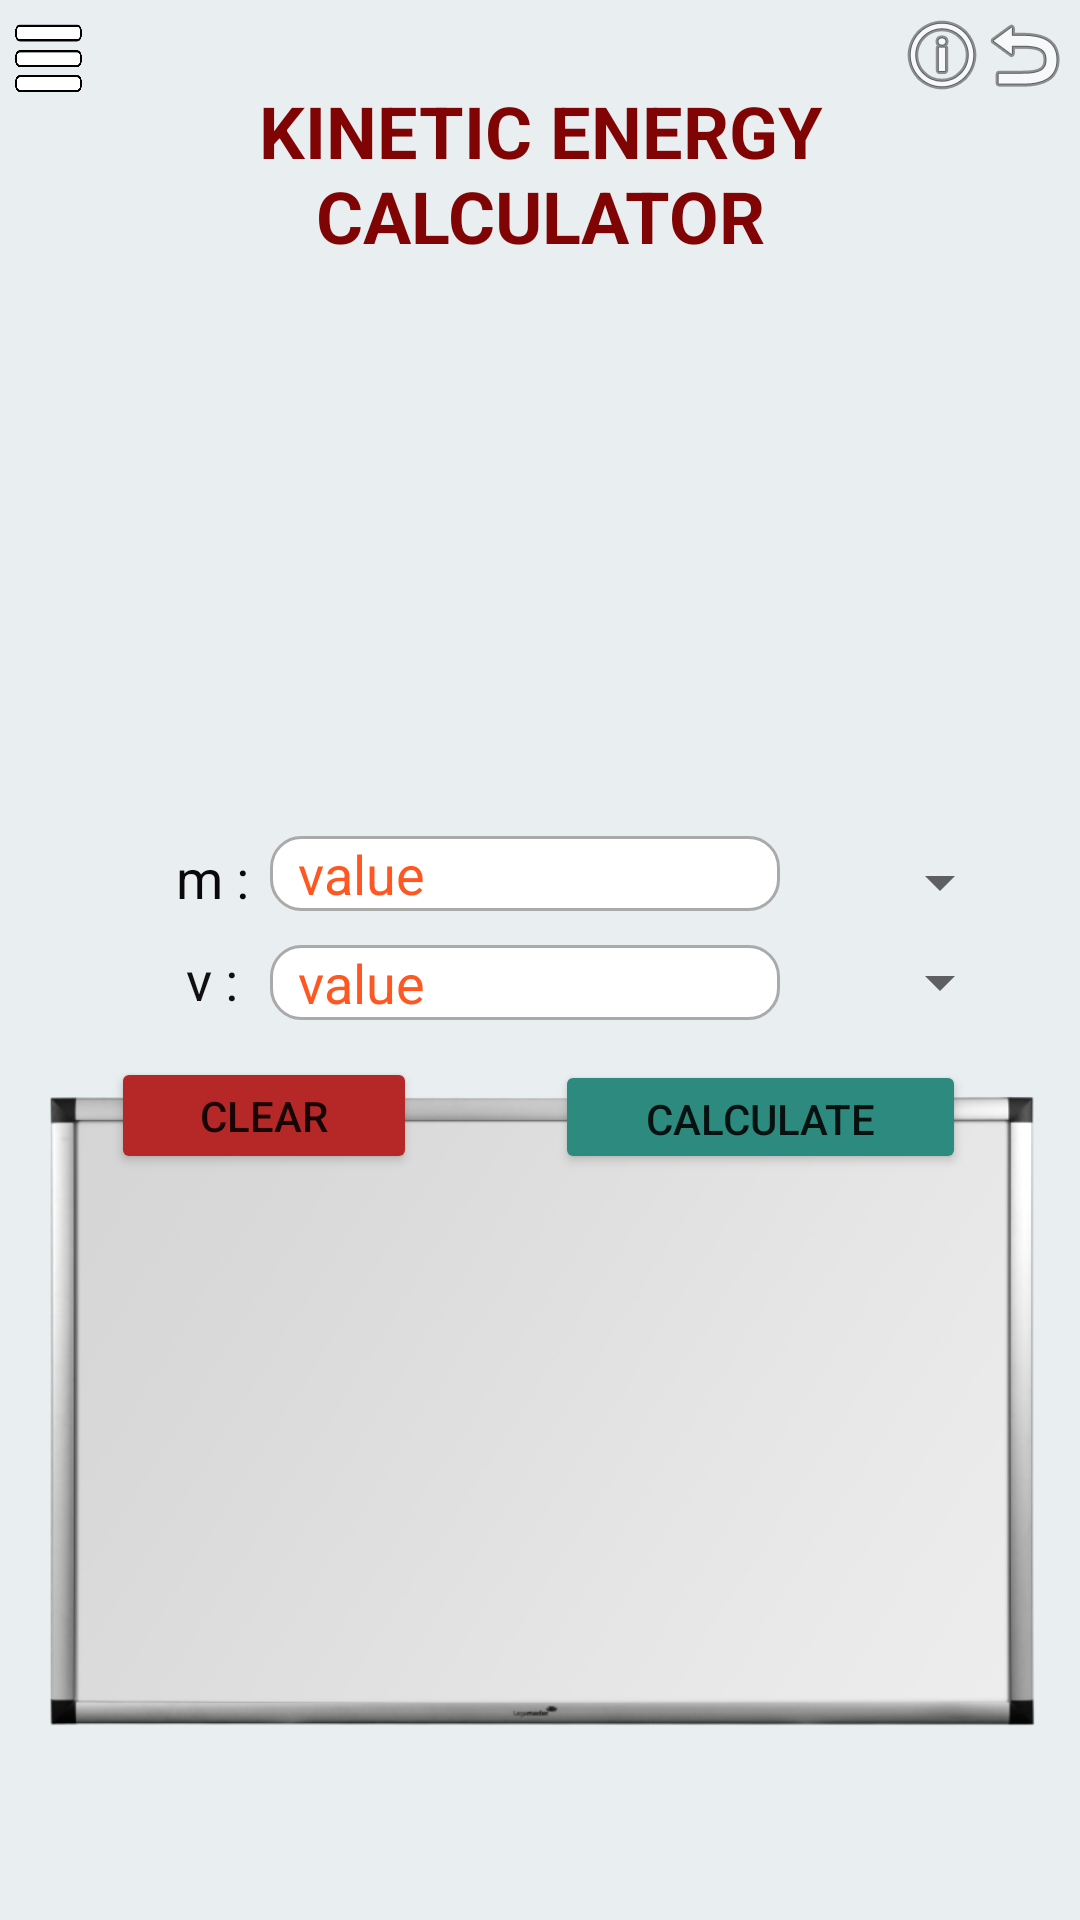

The Android layout XML behind this screen, and the referenced resources:
<!-- AndroidManifest.xml: application theme Theme.PsixCalculator -->
<!-- res/layout/activity_home5.xml -->
<?xml version="1.0" encoding="utf-8"?>
<androidx.constraintlayout.widget.ConstraintLayout xmlns:android="http://schemas.android.com/apk/res/android"
    xmlns:app="http://schemas.android.com/apk/res-auto"
    xmlns:tools="http://schemas.android.com/tools"
    android:id="@+id/main_layout_id"
    android:layout_width="match_parent"
    android:layout_height="match_parent"
    android:background="#E9EEF1"
    tools:context=".Home5">
    <ImageButton
        android:id="@+id/imageView5"
        android:layout_width="wrap_content"
        android:layout_height="wrap_content"
        android:background="#00FFFFFF"
        android:onClick="back"
        android:scaleType="fitXY"
        app:layout_constraintBottom_toBottomOf="parent"
        app:layout_constraintEnd_toEndOf="parent"
        app:layout_constraintHorizontal_bias="0.992"
        app:layout_constraintStart_toStartOf="parent"
        app:layout_constraintTop_toTopOf="parent"
        app:layout_constraintVertical_bias="0.004"
        app:srcCompat="@android:drawable/ic_menu_revert" />

    <TextView
        android:id="@+id/textView5"
        android:layout_width="74dp"
        android:layout_height="25dp"
        android:fontFamily="sans-serif"
        android:gravity="center_horizontal"
        android:text="v :"
        android:textAlignment="center"
        android:textColor="#101010"
        android:textSize="18sp"
        app:layout_constraintBottom_toBottomOf="parent"
        app:layout_constraintEnd_toEndOf="parent"
        app:layout_constraintHorizontal_bias="0.118"
        app:layout_constraintStart_toStartOf="parent"
        app:layout_constraintTop_toTopOf="parent"
        app:layout_constraintVertical_bias="0.511" />

    <ImageButton
        android:id="@+id/button"
        android:layout_width="27dp"
        android:layout_height="38dp"
        android:background="#00FFFFFF"
        android:onClick="showPopup"
        android:scaleType="fitXY"
        app:layout_constraintBottom_toBottomOf="parent"
        app:layout_constraintEnd_toEndOf="parent"
        app:layout_constraintHorizontal_bias="0.008"
        app:layout_constraintStart_toStartOf="parent"
        app:layout_constraintTop_toTopOf="parent"
        app:layout_constraintVertical_bias="0.005"
        app:srcCompat="@drawable/menu1" />

    <ImageButton
        android:id="@+id/imageButton"
        android:layout_width="wrap_content"
        android:layout_height="wrap_content"
        android:background="#00FFFFFF"
        android:scaleType="fitXY"
        app:layout_constraintBottom_toBottomOf="parent"
        app:layout_constraintEnd_toEndOf="parent"
        app:layout_constraintHorizontal_bias="0.899"
        app:layout_constraintStart_toEndOf="@+id/button"
        app:layout_constraintTop_toTopOf="parent"
        app:layout_constraintVertical_bias="0.004"
        app:srcCompat="@android:drawable/ic_menu_info_details" />

    <ImageView
        android:id="@+id/imageView"
        android:layout_width="381dp"
        android:layout_height="283dp"
        app:layout_constraintBottom_toBottomOf="parent"
        app:layout_constraintEnd_toEndOf="parent"
        app:layout_constraintHorizontal_bias="0.466"
        app:layout_constraintStart_toStartOf="parent"
        app:layout_constraintTop_toTopOf="parent"
        app:layout_constraintVertical_bias="0.933"
        app:srcCompat="@drawable/wboard" />

    <EditText
        android:id="@+id/editTextTextPersonName"
        android:layout_width="170dp"
        android:layout_height="25dp"
        android:background="@drawable/custom_input"
        android:paddingStart="5dp"
        android:paddingEnd="5dp"
        android:textColor="#0C0C0C"
        android:ems="10"
        android:hint=" value"
        android:inputType="numberDecimal"
        android:textColorHint="#FF5722"
        app:layout_constraintBottom_toTopOf="@+id/editTextTextPersonName2"
        app:layout_constraintEnd_toEndOf="parent"
        app:layout_constraintHorizontal_bias="0.473"
        app:layout_constraintStart_toStartOf="parent"
        app:layout_constraintTop_toTopOf="parent"
        app:layout_constraintVertical_bias="0.961" />

    <EditText
        android:id="@+id/editTextTextPersonName2"
        android:layout_width="170dp"
        android:layout_height="25dp"
        android:background="@drawable/custom_input"
        android:paddingStart="5dp"
        android:paddingEnd="5dp"
        android:textColor="#0C0C0C"
        android:ems="10"
        android:hint=" value"
        android:inputType="numberDecimal"
        android:textColorHint="#FF5722"
        app:layout_constraintBottom_toBottomOf="parent"
        app:layout_constraintEnd_toEndOf="parent"
        app:layout_constraintHorizontal_bias="0.473"
        app:layout_constraintStart_toStartOf="parent"
        app:layout_constraintTop_toTopOf="parent"
        app:layout_constraintVertical_bias="0.512" />

    <Spinner
        android:id="@+id/spinner"
        android:layout_width="100dp"
        android:layout_height="24dp"
        android:spinnerMode="dropdown"
        app:layout_constraintBottom_toBottomOf="parent"
        app:layout_constraintEnd_toEndOf="parent"
        app:layout_constraintHorizontal_bias="0.913"
        app:layout_constraintStart_toStartOf="parent"
        app:layout_constraintTop_toTopOf="parent"
        app:layout_constraintVertical_bias="0.458" />

    <Spinner
        android:id="@+id/spinner2"
        android:layout_width="100dp"
        android:layout_height="24dp"
        android:spinnerMode="dropdown"
        app:layout_constraintBottom_toBottomOf="parent"
        app:layout_constraintEnd_toEndOf="parent"
        app:layout_constraintHorizontal_bias="0.913"
        app:layout_constraintStart_toStartOf="parent"
        app:layout_constraintTop_toTopOf="parent"
        app:layout_constraintVertical_bias="0.512" />

    <TextView
        android:id="@+id/textView2"
        android:layout_width="74dp"
        android:layout_height="25dp"
        android:fontFamily="sans-serif"
        android:gravity="center_horizontal"
        android:text="m :"
        android:textAlignment="center"
        android:textColor="#090909"
        android:textSize="18sp"
        app:layout_constraintBottom_toBottomOf="parent"
        app:layout_constraintEnd_toEndOf="parent"
        app:layout_constraintHorizontal_bias="0.118"
        app:layout_constraintStart_toStartOf="parent"
        app:layout_constraintTop_toTopOf="parent"
        app:layout_constraintVertical_bias="0.456" />

    <TextView
        android:id="@+id/textView4"
        android:layout_width="255dp"
        android:layout_height="84dp"
        android:background="#00DCD9C5"
        android:gravity="center_horizontal"
        android:paddingLeft="15dp"
        android:paddingTop="5dp"
        android:paddingRight="15dp"
        android:paddingBottom="5dp"
        android:text="Kinetic Energy Calculator"
        android:textAlignment="center"
        android:textAllCaps="true"
        android:textColor="#800404"
        android:textSize="24sp"
        android:textStyle="bold"
        app:layout_constraintBottom_toBottomOf="parent"
        app:layout_constraintEnd_toEndOf="parent"
        app:layout_constraintStart_toStartOf="parent"
        app:layout_constraintTop_toTopOf="parent"
        app:layout_constraintVertical_bias="0.04" />

    <Button
        android:id="@+id/button2"
        android:layout_width="137dp"
        android:layout_height="38dp"
        android:onClick="btnfunction"
        android:text="Calculate"
        app:backgroundTint="#2C8A7E"
        app:layout_constraintBottom_toBottomOf="parent"
        app:layout_constraintEnd_toEndOf="parent"
        app:layout_constraintHorizontal_bias="0.829"
        app:layout_constraintStart_toStartOf="parent"
        app:layout_constraintTop_toTopOf="parent"
        app:layout_constraintVertical_bias="0.587" />

    <Button
        android:id="@+id/button3"
        android:layout_width="102dp"
        android:layout_height="39dp"
        android:onClick="clear"
        android:text="Clear"
        app:backgroundTint="#B62828"
        app:layout_constraintBottom_toBottomOf="parent"
        app:layout_constraintEnd_toEndOf="parent"
        app:layout_constraintHorizontal_bias="0.143"
        app:layout_constraintStart_toStartOf="parent"
        app:layout_constraintTop_toTopOf="parent"
        app:layout_constraintVertical_bias="0.586" />

    <ImageView
        android:id="@+id/imageView3"
        android:layout_width="229dp"
        android:layout_height="154dp"
        app:layout_constraintBottom_toBottomOf="parent"
        app:layout_constraintEnd_toEndOf="parent"
        app:layout_constraintHorizontal_bias="0.496"
        app:layout_constraintStart_toStartOf="parent"
        app:layout_constraintTop_toTopOf="parent"
        app:layout_constraintVertical_bias="0.205"
        app:srcCompat="@drawable/kinetic" />

    <ImageButton
        android:id="@+id/imageButton2"
        android:layout_width="31dp"
        android:layout_height="31dp"
        android:background="#00FFFFFF"
        android:onClick="home5"
        android:scaleType="fitXY"
        app:layout_constraintBottom_toBottomOf="parent"
        app:layout_constraintEnd_toEndOf="parent"
        app:layout_constraintHorizontal_bias="0.105"
        app:layout_constraintStart_toStartOf="parent"
        app:layout_constraintTop_toTopOf="parent"
        app:layout_constraintVertical_bias="0.005"
        app:srcCompat="@drawable/homey" />

    <TextView
        android:id="@+id/textView3"
        android:layout_width="265dp"
        android:layout_height="161dp"
        android:gravity="center_horizontal"
        android:textAlignment="center"
        android:textSize="18sp"
        app:layout_constraintBottom_toBottomOf="@+id/imageView"
        app:layout_constraintEnd_toEndOf="@+id/imageView"
        app:layout_constraintStart_toStartOf="@+id/imageView"
        app:layout_constraintTop_toTopOf="@+id/imageView" />

</androidx.constraintlayout.widget.ConstraintLayout>
<!-- resources referenced by this layout -->
<resources>
  <!-- drawable custom_input (drawable) -->
  <?xml version="1.0" encoding="utf-8"?>
  <selector xmlns:android="http://schemas.android.com/apk/res/android">
      <item android:state_enabled="true" android:state_focused="true">
          <shape android:shape="rectangle">
              <solid android:color="@color/white"/>
              <corners android:radius="10dp" />
              <stroke android:color="@color/design_default_color_primary_variant" android:width="1dp"/>
          </shape>
      </item>
  
      <item android:state_enabled="true" >
          <shape android:shape="rectangle">
              <solid android:color="@color/white"/>
              <corners android:radius="10dp" />
              <stroke android:color="@android:color/darker_gray" android:width="1dp"/>
          </shape>
      </item>
  
  </selector>
  <!-- drawable menu1: png bitmap (drawable, 4925 bytes) -->
  <!-- drawable wboard: png bitmap (drawable-v24, 124088 bytes) -->
  <style name="Theme.PsixCalculator" parent="Theme.MaterialComponents.DayNight.DarkActionBar">
          
          <item name="colorPrimary">@color/purple_500</item>
          <item name="colorPrimaryVariant">@color/purple_700</item>
          <item name="colorOnPrimary">@color/white</item>
          
          <item name="colorSecondary">@color/teal_200</item>
          <item name="colorSecondaryVariant">@color/teal_700</item>
          <item name="colorOnSecondary">@color/black</item>
          
          <item name="android:statusBarColor" tools:targetApi="l">?attr/colorPrimaryVariant</item>
          
      </style>
  <!-- not gathered from this repository: default colours our renderer supplied (Android Studio template values) -->
  <color name="purple_500">#FF6200EE</color>
  <color name="purple_700">#FF3700B3</color>
  <color name="teal_200">#FF03DAC5</color>
  <color name="teal_700">#FF018786</color>
  <color name="black">#FF000000</color>
  <color name="white">#FFFFFFFF</color>
</resources>
